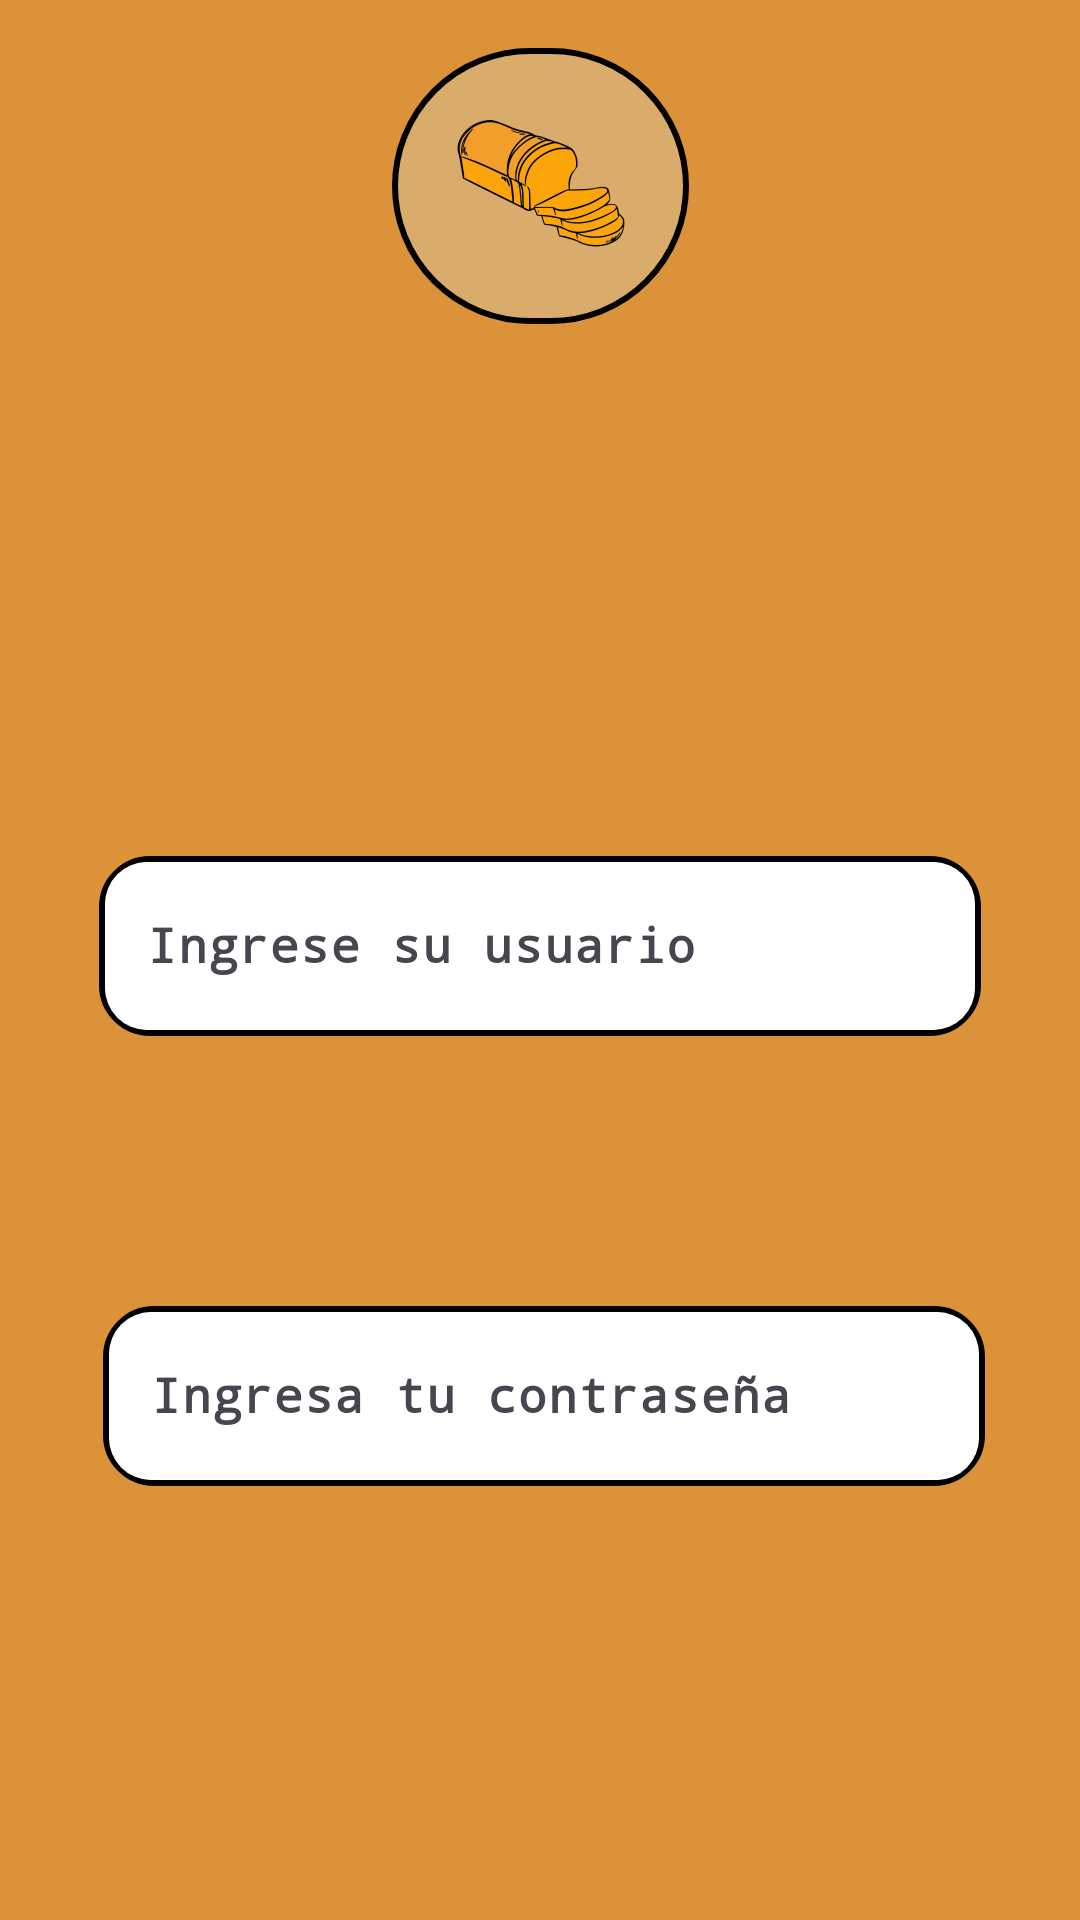

The Android layout XML behind this screen, and the referenced resources:
<!-- AndroidManifest.xml: application theme Theme.Myrecetario -->
<!-- res/layout/activity_main.xml -->
<?xml version="1.0" encoding="utf-8"?>
<androidx.constraintlayout.widget.ConstraintLayout xmlns:android="http://schemas.android.com/apk/res/android"
    xmlns:app="http://schemas.android.com/apk/res-auto"
    xmlns:tools="http://schemas.android.com/tools"
    android:layout_width="match_parent"
    android:layout_height="match_parent"
    android:background="@color/fondoPrincipal"
    tools:context=".MainActivity">

    
    <ImageButton
        android:id="@+id/imageButton3"
        android:layout_width="99dp"
        android:layout_height="92dp"
        android:layout_marginTop="16dp"
        android:background="@drawable/rounded_button"
        android:contentDescription="@string/Logo"
        app:layout_constraintEnd_toEndOf="parent"
        app:layout_constraintStart_toStartOf="parent"
        app:layout_constraintTop_toTopOf="parent"
        app:srcCompat="@mipmap/iconopan" />

    
    <com.google.android.material.textfield.TextInputLayout
        android:id="@+id/tilLoginUser"
        android:layout_width="294dp"
        android:layout_height="70dp"
        android:layout_marginTop="172dp"
        android:hint="@string/User"
        app:layout_constraintEnd_toEndOf="parent"
        app:layout_constraintStart_toStartOf="parent"
        app:layout_constraintTop_toBottomOf="@+id/imageButton3">

        <com.google.android.material.textfield.TextInputEditText
            android:id="@+id/etLoginUser"
            android:layout_width="match_parent"
            android:layout_height="60dp"
            android:background="@drawable/fondo_tarea_redondeado"
            android:fontFamily="monospace"
            android:imeOptions="actionNext"
            android:inputType="text"
            android:textColor="@color/black"
            android:textStyle="bold" />
    </com.google.android.material.textfield.TextInputLayout>

    
    <com.google.android.material.textfield.TextInputLayout
        android:id="@+id/tilLoginPassword"
        android:layout_width="294dp"
        android:layout_height="70dp"
        android:layout_marginTop="80dp"
        android:hint="@string/Password"
        app:layout_constraintEnd_toEndOf="parent"
        app:layout_constraintHorizontal_bias="0.522"
        app:layout_constraintStart_toStartOf="parent"
        app:layout_constraintTop_toBottomOf="@+id/tilLoginUser">

        <com.google.android.material.textfield.TextInputEditText
            android:id="@+id/etLoginPassword"
            android:layout_width="match_parent"
            android:layout_height="60dp"
            android:background="@drawable/fondo_tarea_redondeado"
            android:fontFamily="monospace"
            android:imeOptions="actionDone"
            android:inputType="textPassword"
            android:textColor="@color/black"
            android:textStyle="bold" />
    </com.google.android.material.textfield.TextInputLayout>

    


    

    

    <Button
        android:id="@+id/buttonPrueba"
        android:layout_width="wrap_content"
        android:layout_height="wrap_content"
        android:layout_marginTop="156dp"
        android:text="@string/login"
        android:backgroundTint="@color/buttons"

        app:layout_constraintEnd_toEndOf="parent"
        app:layout_constraintStart_toStartOf="parent"
        app:layout_constraintTop_toBottomOf="@+id/tilLoginPassword"/>



</androidx.constraintlayout.widget.ConstraintLayout>
<!-- resources referenced by this layout -->
<resources>
  <color name="black">#FF000000</color>
  <color name="buttons">#D9AC6C</color>
  <color name="fondoPrincipal">#DB9239</color>
  <!-- drawable fondo_tarea_redondeado (drawable) -->
  <layer-list xmlns:android="http://schemas.android.com/apk/res/android">
      
      <item>
          <shape android:shape="rectangle">
              <solid android:color="@android:color/transparent" />
              <stroke android:width="2dp" android:color="#000000" /> 
              <corners android:radius="16dp" /> 
          </shape>
      </item>
  
      
      <item android:top="2dp" android:bottom="2dp" android:left="2dp" android:right="2dp">
          <shape android:shape="rectangle">
              <solid android:color="@android:color/white" />
              <corners android:radius="14dp" />
          </shape>
      </item>
  </layer-list>
  <!-- drawable rounded_button (drawable) -->
  <?xml version="1.0" encoding="utf-8"?>
  <shape xmlns:android="http://schemas.android.com/apk/res/android">
      
      <solid android:color="@color/buttons" />
  
      
      <corners android:radius="16000dp" />
  
      
      <stroke
          android:width="2dp"
      android:color="@android:color/black" /> 
  </shape>
  <!-- mipmap iconopan: webp bitmap (mipmap-hdpi, 4216 bytes) -->
  <string name="Logo">Recetario para la app</string>
  <string name="Password">Ingresa tu contraseña</string>
  <string name="User">Ingrese su usuario</string>
  <string name="login">Login</string>
  <style name="Theme.Myrecetario" parent="Base.Theme.Myrecetario" />
  <style name="Base.Theme.Myrecetario" parent="Theme.Material3.DayNight.NoActionBar">
          
          
      </style>
</resources>
